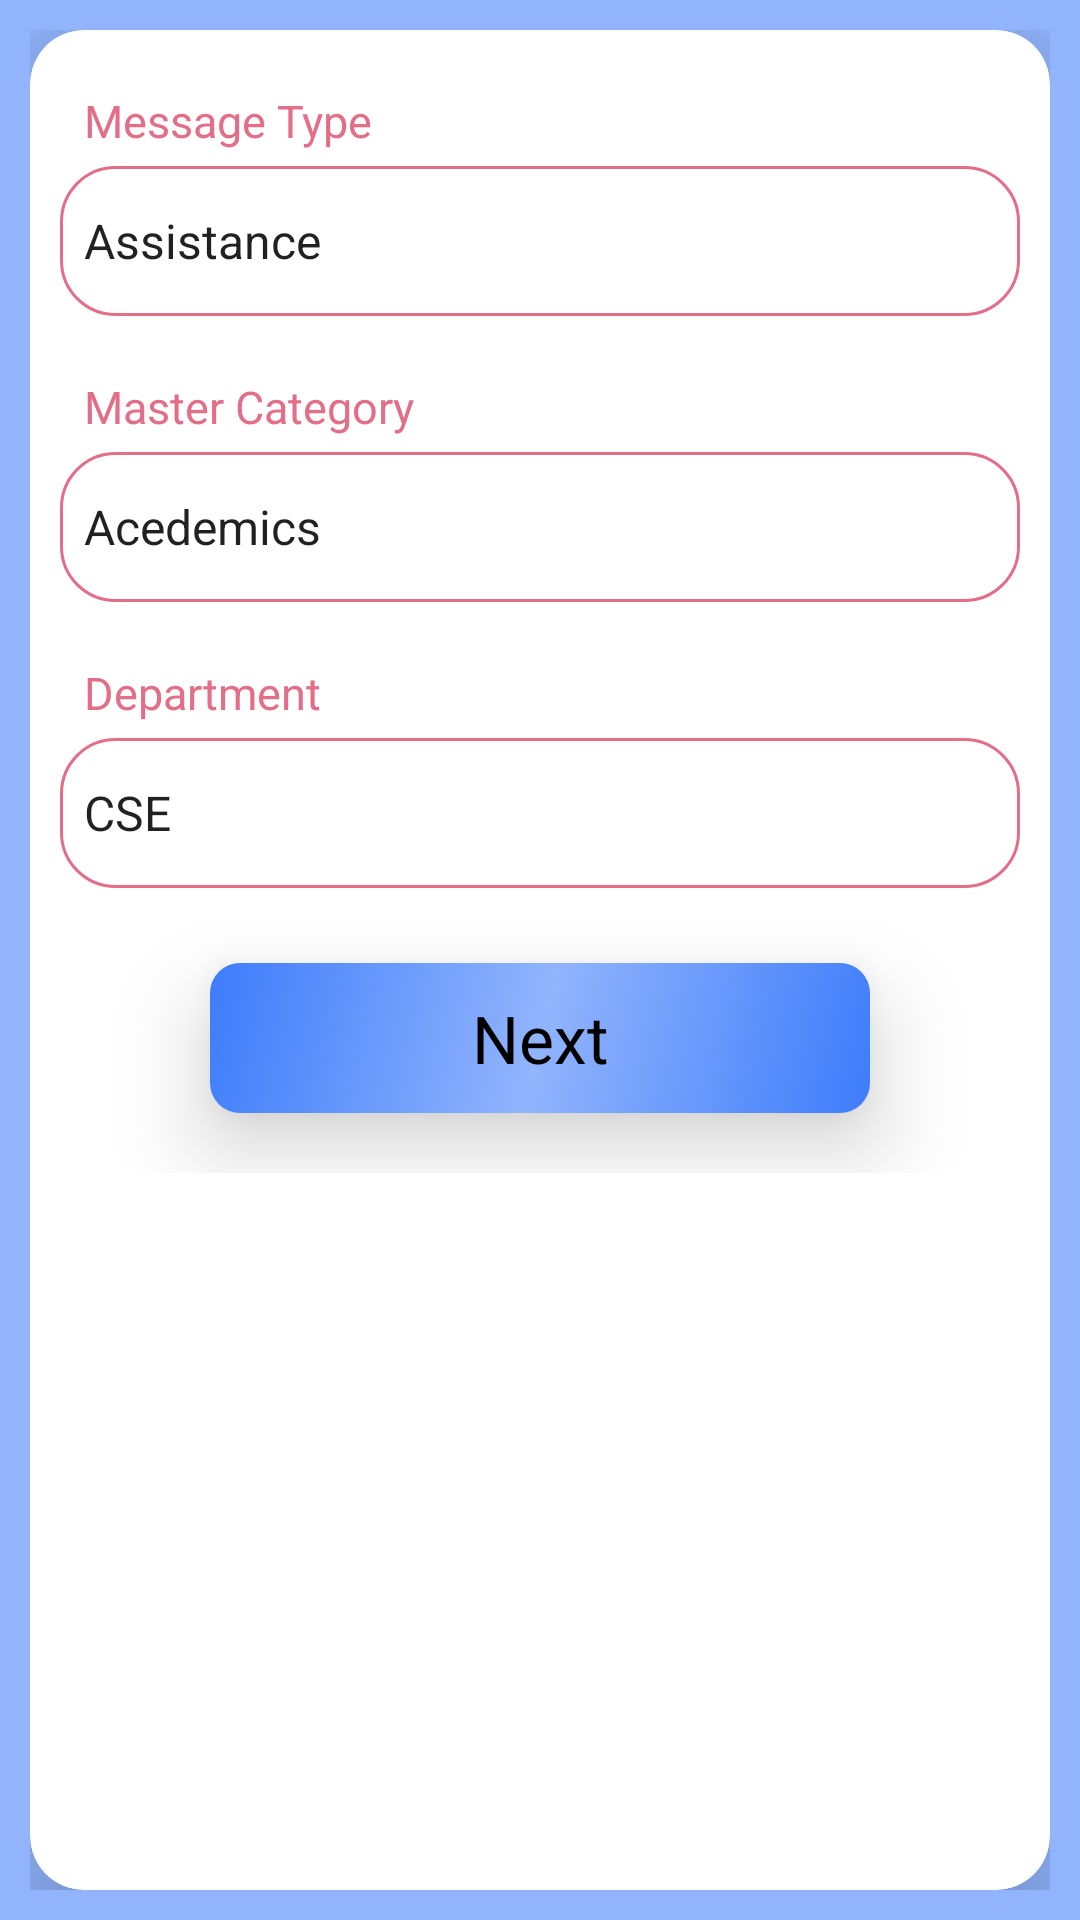

Reconstruct the res/layout file that produces this screen, plus the resources it refers to.
<!-- AndroidManifest.xml: application theme Theme.Project -->
<!-- res/layout/fragment_rms.xml -->
<?xml version="1.0" encoding="utf-8"?>
<LinearLayout xmlns:android="http://schemas.android.com/apk/res/android"
    xmlns:tools="http://schemas.android.com/tools"
    android:layout_width="match_parent"
    android:layout_height="match_parent"
    xmlns:app="http://schemas.android.com/apk/res-auto"
    android:padding="10dp"
    android:background="#91B4FC"
    tools:context=".fragment.rms">
    <androidx.cardview.widget.CardView
        android:layout_width="match_parent"
        android:layout_height="match_parent"
         app:cardElevation="18dp"
        app:cardCornerRadius="18dp"

        >
        <LinearLayout
            android:layout_width="match_parent"
            android:layout_height="wrap_content"
            android:padding="10dp"
            android:orientation="vertical">
       <TextView
        android:layout_width="match_parent"
        android:layout_height="wrap_content"
        android:textSize="15sp"
           android:layout_marginStart="8dp"
           android:layout_marginTop="10dp"
        android:text="Message Type"
        android:textColor="#E26E87"/>
            <Spinner
                android:id="@+id/s1"
                android:layout_width="match_parent"
                android:layout_height="50dp"
                android:layout_marginVertical="5dp"

                android:entries="@array/spinner"
                android:background="@drawable/spinnerbg"/>

            <TextView
                android:layout_width="match_parent"
                android:layout_height="wrap_content"
                android:textSize="15sp"
                android:layout_marginStart="8dp"
                android:layout_marginTop="15dp"
                android:text="Master Category"
                android:textColor="#E26E87"/>
            <Spinner
                android:id="@+id/s2"
                android:layout_width="match_parent"
                android:layout_height="50dp"
                android:layout_marginVertical="5dp"
                android:entries="@array/spinner2"
                android:background="@drawable/spinnerbg"/>
            <TextView
                android:layout_width="match_parent"
                android:layout_height="wrap_content"
                android:textSize="15sp"
                android:layout_marginStart="8dp"
                android:layout_marginTop="15dp"
                android:text="Department"
                android:textColor="#E26E87"/>
            <Spinner
                android:id="@+id/s3"
                android:layout_width="match_parent"
                android:layout_height="50dp"
                android:layout_marginVertical="5dp"
                android:entries="@array/spinner3"
                android:background="@drawable/spinnerbg"/>

            <EditText
                android:id="@+id/getfeedback"
                android:layout_width="match_parent"
                android:layout_height="200dp"
                android:background="@drawable/back_bg5"
                android:textSize="14sp"
                android:padding="10dp"
                android:visibility="gone"
                android:layout_marginTop="15dp"

                android:gravity="start"
                android:hint="Please write your query...."
                android:textColor="@color/black"/>

            <androidx.cardview.widget.CardView
                android:id="@+id/save"
                android:layout_width="match_parent"
                android:layout_height="50dp"
                app:cardElevation="18dp"
               android:layout_marginHorizontal="50dp"
                android:layout_marginVertical="20dp"
                app:cardCornerRadius="10dp"

                >
                <LinearLayout
                    android:layout_width="match_parent"
                    android:layout_height="match_parent"
                    android:gravity="center"
                    android:background="@drawable/blueback"
                    android:orientation="vertical">
                <TextView
                    android:id="@+id/texttt"
                    android:layout_width="match_parent"
                    android:layout_height="wrap_content"
                    android:textSize="22sp"
                    android:textAlignment="center"
                    android:text="Next"
                    android:textColor="@color/black"/>
                </LinearLayout>
            </androidx.cardview.widget.CardView>
        </LinearLayout>
    </androidx.cardview.widget.CardView>

</LinearLayout>
<!-- resources referenced by this layout -->
<resources>
  <string-array name="spinner">
  
          <item>Assistance</item>
          <item>Enquiry</item>
          <item>Feedback</item>
      </string-array>
  <string-array name="spinner2" hint="select">
  
          <item>Acedemics</item>
          <item>Administrative office(student)</item>
          <item>Admission</item>
          <item>Examination</item>
          <item>Library</item>
      </string-array>
  <string-array name="spinner3" hint="select">
  
          <item>CSE</item>
          <item>MBA</item>
          <item>Mechanical</item>
          <item>Arts</item>
          <item>Electrical</item>
      </string-array>
  <color name="black">#FF000000</color>
  <!-- drawable back_bg5 (drawable) -->
  <?xml version="1.0" encoding="utf-8"?>
  <shape
      xmlns:android="http://schemas.android.com/apk/res/android"
      android:shape="rectangle">
      <stroke android:width="2dp"
          android:color="#E71319"/>
  
      <corners
        android:radius="12dp"/>
  </shape>
  <!-- drawable blueback (drawable) -->
  <?xml version="1.0" encoding="utf-8"?>
  <selector xmlns:android="http://schemas.android.com/apk/res/android">
  <item>
  <shape android:shape="rectangle">
  
      <gradient android:startColor="#3D7CFB" android:endColor="#3D7CFB"
          android:centerColor="#91B4FC" android:angle="135"/>
  </shape>
  
  
  </item>
  </selector>
  <!-- drawable spinnerbg (drawable-v24) -->
  <?xml version="1.0" encoding="utf-8"?>
  <shape xmlns:android="http://schemas.android.com/apk/res/android"
      android:shape="rectangle">
   <solid android:color="@android:color/transparent"/>
   <stroke android:width="1dp"
    android:color="#E26E87"/>
   <corners android:radius="18dp"/>
  </shape>
  <style name="Theme.Project" parent="Theme.MaterialComponents.DayNight.DarkActionBar">
          
          <item name="colorPrimary">#6496FB</item>
          <item name="colorPrimaryVariant">#6496FB</item>
          <item name="colorOnPrimary">@color/white</item>
          
          <item name="colorSecondary">@color/teal_200</item>
          <item name="colorSecondaryVariant">@color/teal_700</item>
          <item name="colorOnSecondary">@color/black</item>
          
          <item name="android:statusBarColor">#3D70D9</item>
          
      </style>
  <color name="white">#FFFFFFFF</color>
  <color name="teal_200">#FF03DAC5</color>
  <color name="teal_700">#FF018786</color>
</resources>
